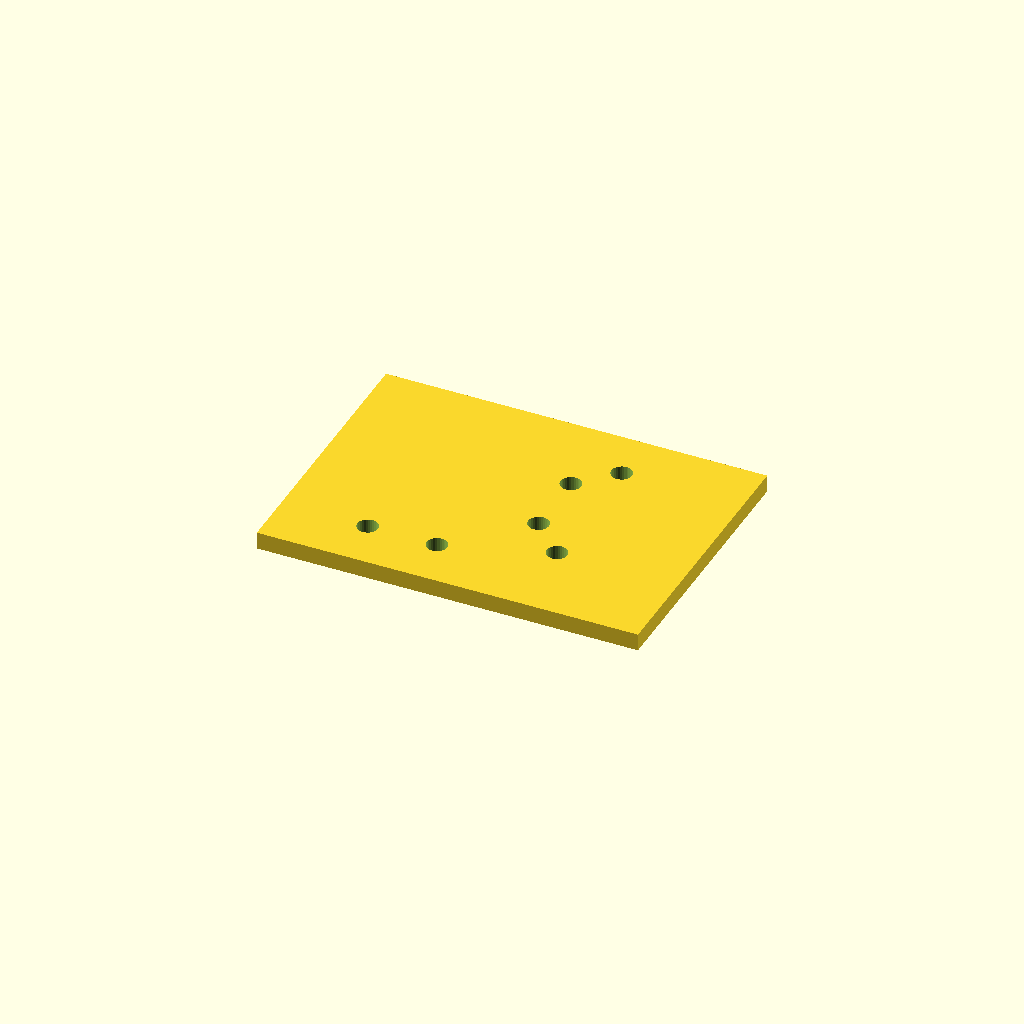
Cell 1: rendered with the file's own defaults.
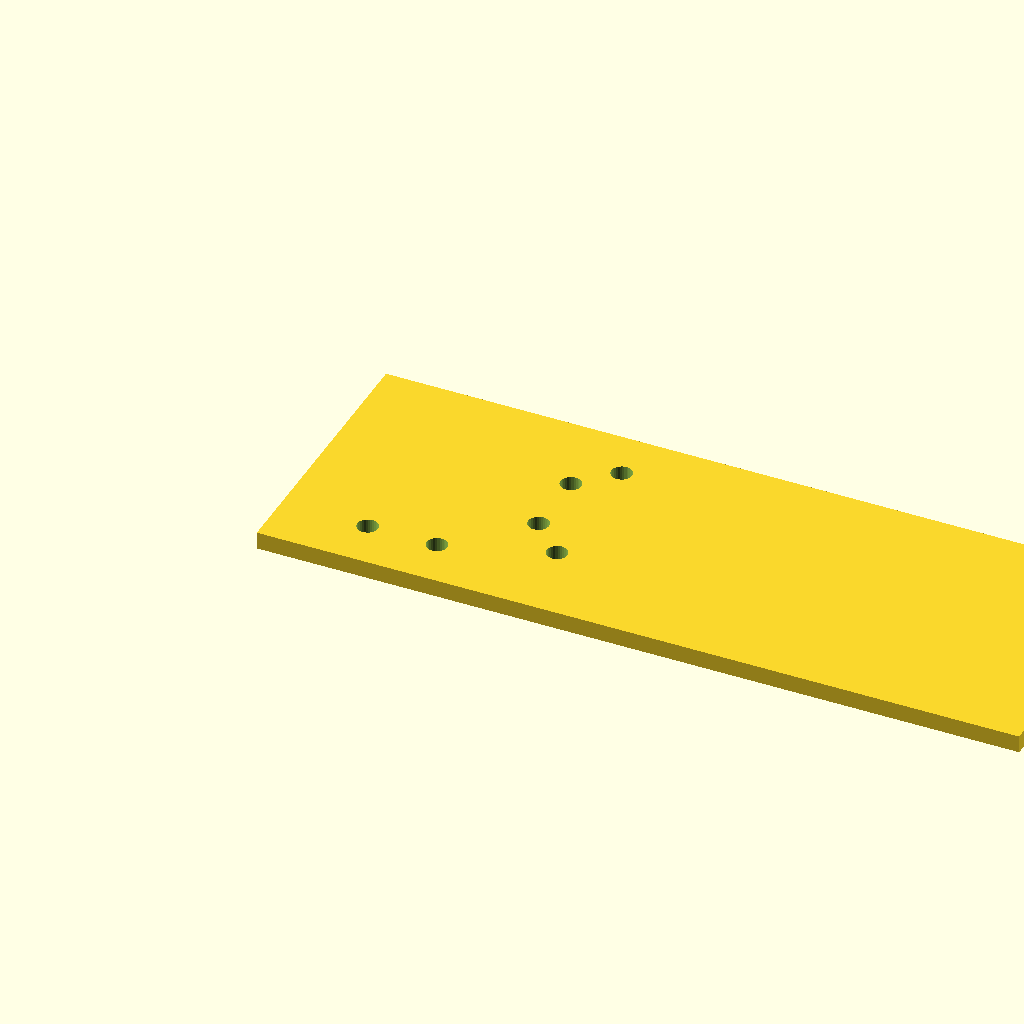
Cell 2: plate_l = 220 (everything else at default).
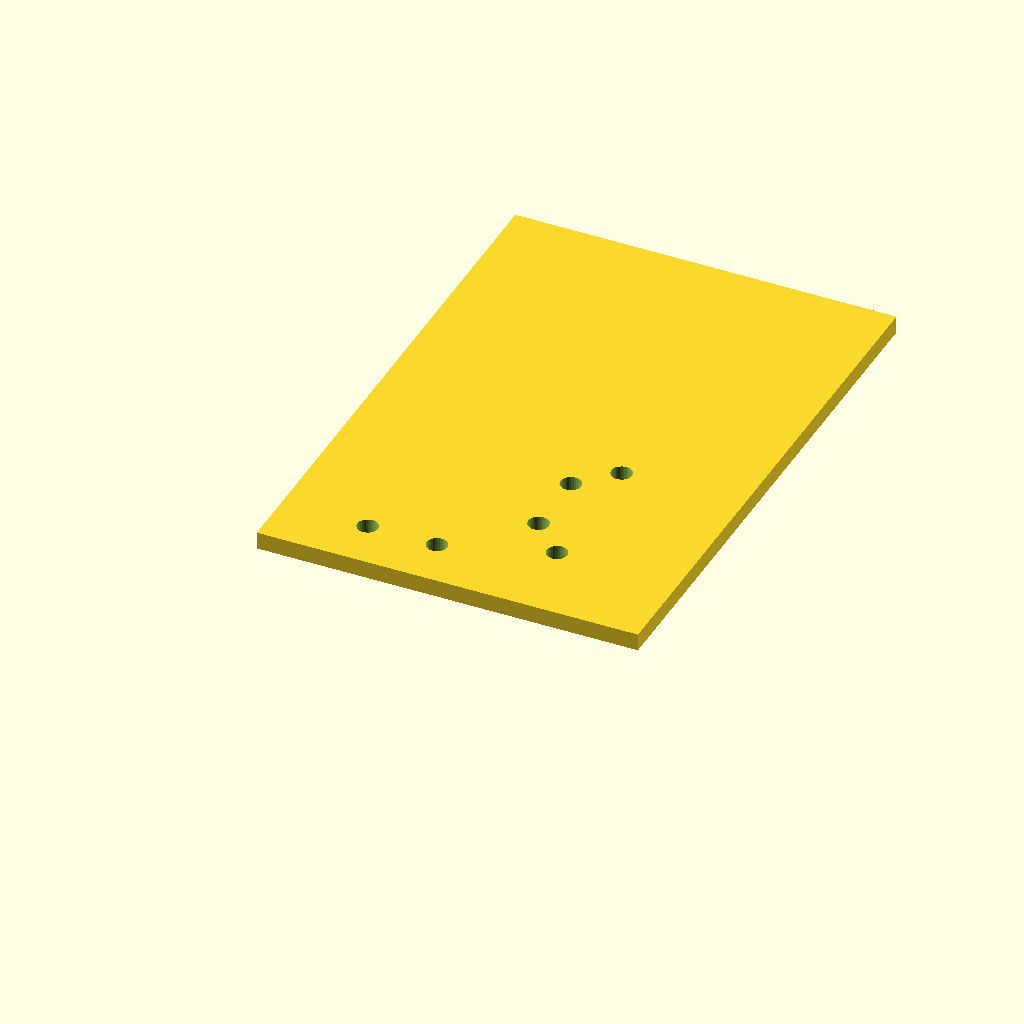
Cell 3: plate_w = 160 (everything else at default).
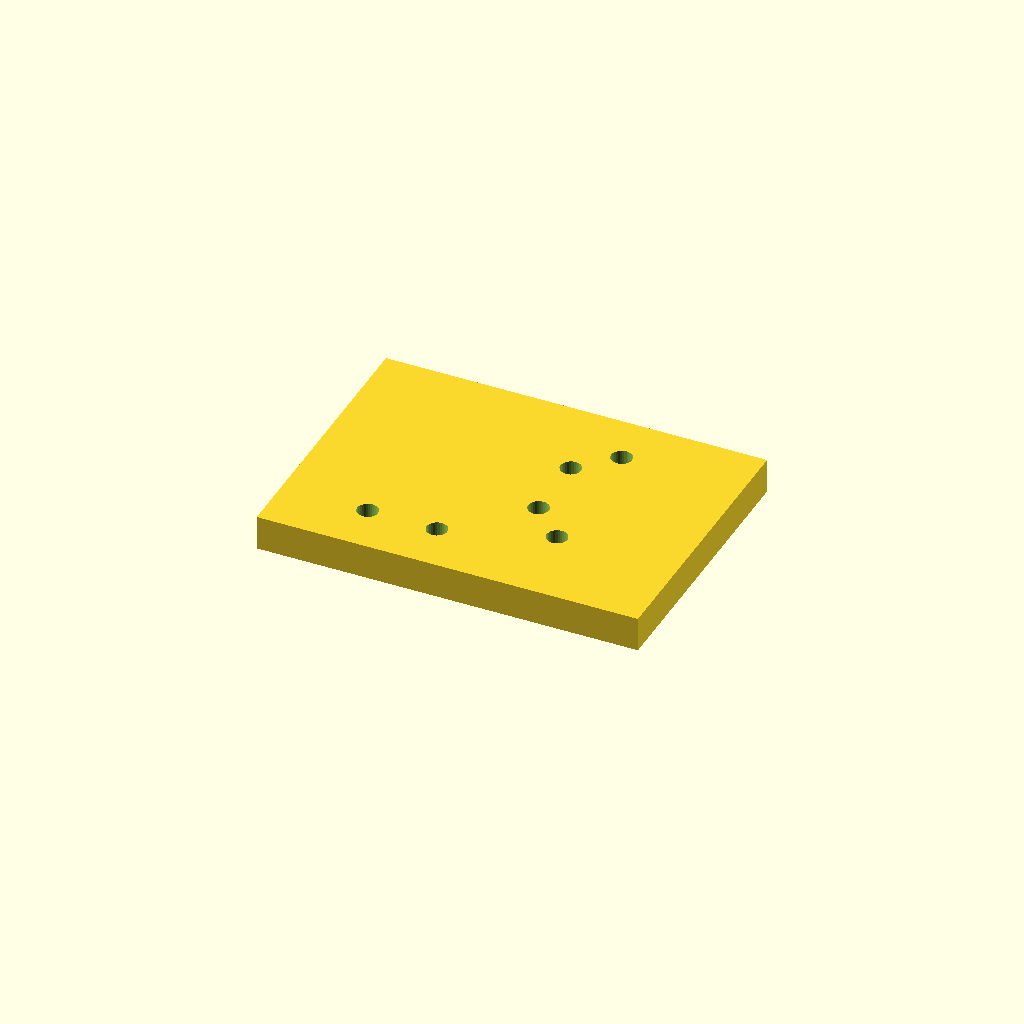
Cell 4: the same model with plate_t = 10.
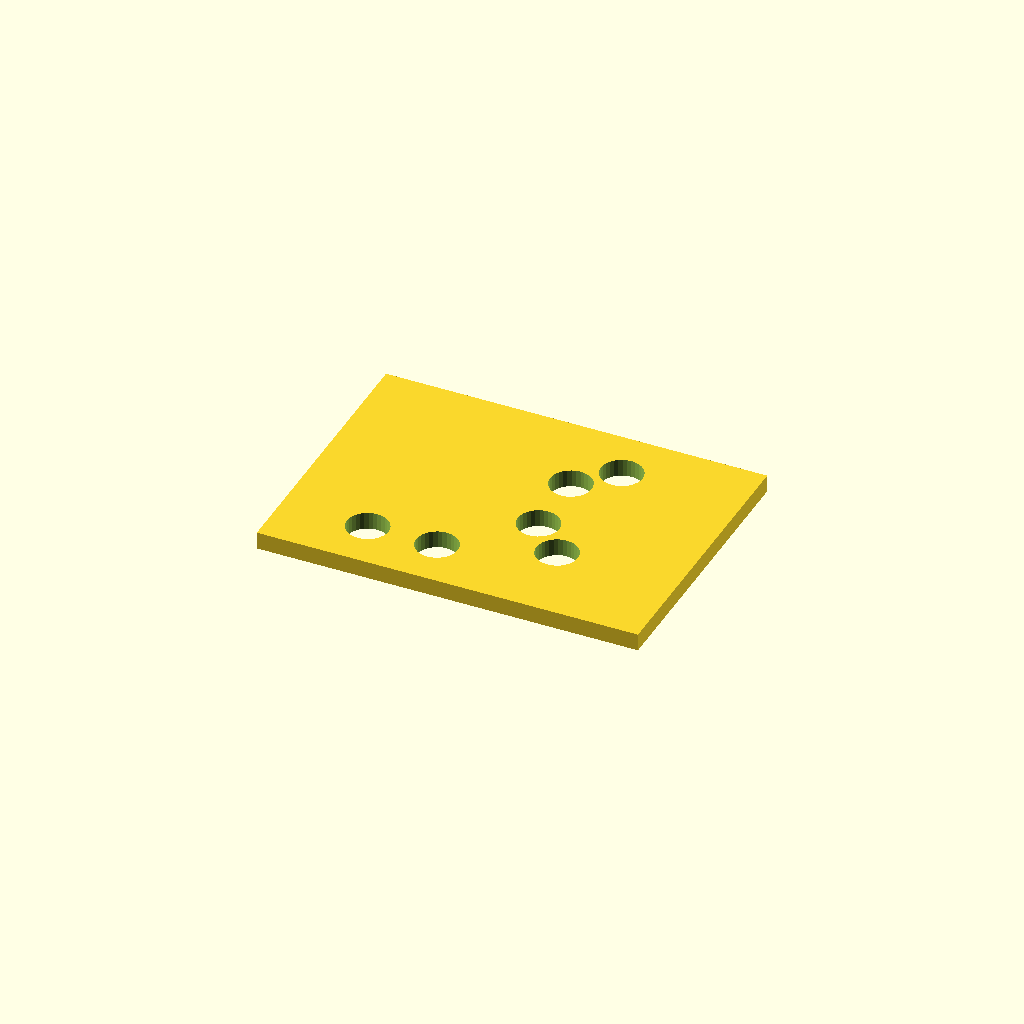
Cell 5 — hole_d set to 12, the other parameters unchanged.
All cells are drawn from one camera (rotation 55°, 0°, 25°, orthographic, colour scheme Cornfield), so only the parameter changes between them.
The OpenSCAD source (optional_data/data/scale1/hardlayouts/part_0089.scad):
$fn = 32;

// ----------------------------------------------------------------------
// Hole field: plate with holes at given coordinates
// ----------------------------------------------------------------------

// --- parameters (mm) ---
plate_l = 110;            // plate length, X
plate_w = 80;             // plate width, Y
plate_t = 5;              // plate thickness, Z
hole_d = 6;               // hole diameter

difference() {
  cube([plate_l, plate_w, plate_t]);
  translate([25, 15, -1]) cylinder(h = plate_t + 2, d = hole_d);
  translate([45, 15, -1]) cylinder(h = plate_t + 2, d = hole_d);
  translate([65, 35, -1]) cylinder(h = plate_t + 2, d = hole_d);
  translate([65, 55, -1]) cylinder(h = plate_t + 2, d = hole_d);
  translate([75, 25, -1]) cylinder(h = plate_t + 2, d = hole_d);
  translate([75, 65, -1]) cylinder(h = plate_t + 2, d = hole_d);
}
Parameter table extracted from the source (name, type, default, range or options):
plate_l: number, default 110
plate_w: number, default 80
plate_t: number, default 5
hole_d: number, default 6
